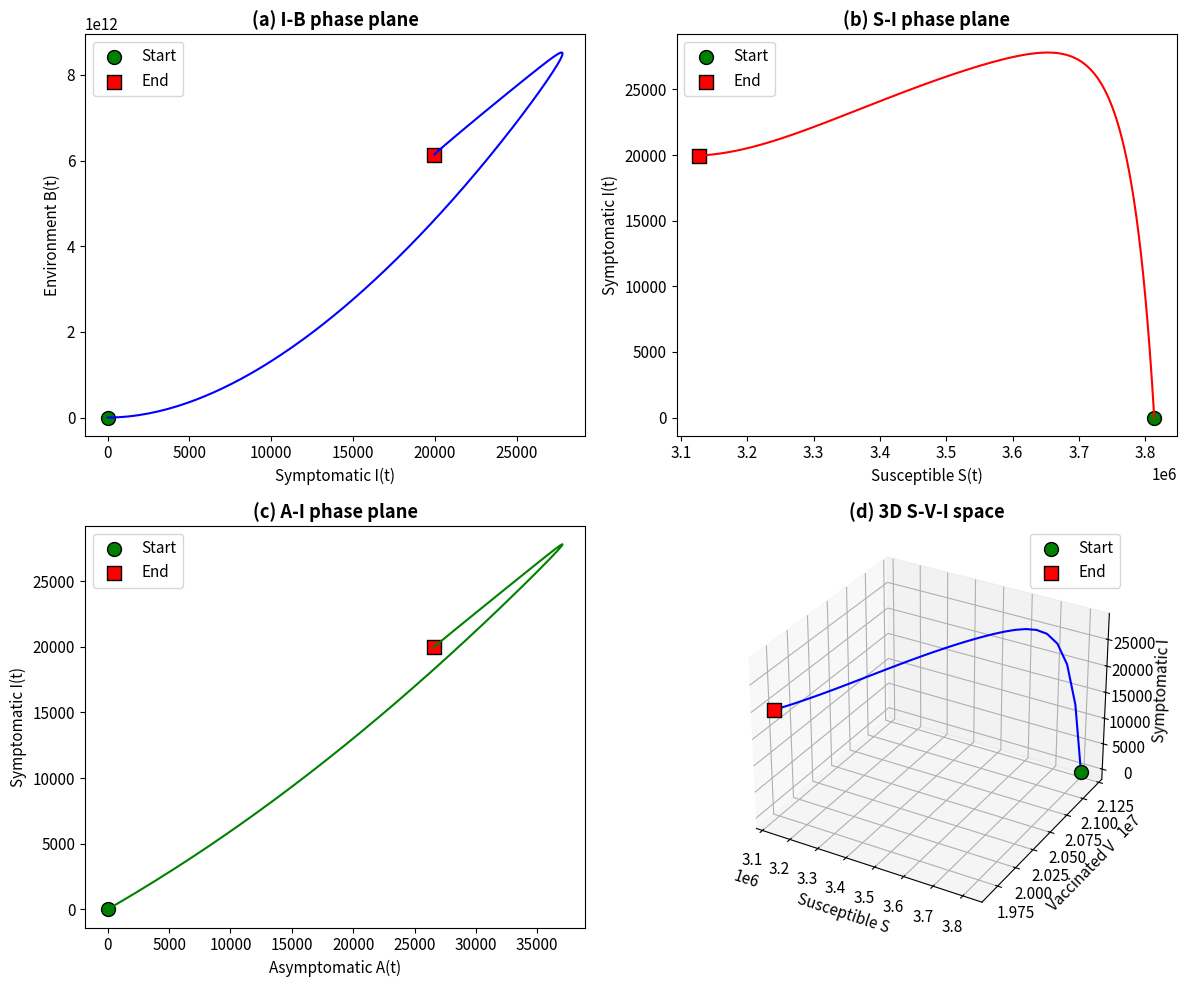

This chart was generated by the following Python code:
"""
Fig10.py - Phase portraits
Generates Figure 10: Phase portraits of system dynamics (I-B, S-I, A-I, 3D S-V-I)
"""

import numpy as np
import matplotlib.pyplot as plt
from scipy.integrate import odeint
from mpl_toolkits.mplot3d import Axes3D
import os

if not os.path.exists('figures'):
    os.makedirs('figures')

plt.rcParams['font.size'] = 11
plt.rcParams['axes.grid'] = False

# Model parameters
params = {
    'Lambda': 1000, 'mu': 4e-5, 'beta0': 0.25, 'eta': 0.001,
    'theta': 0.4, 'K': 1e6, 'rho': 0.3, 'nu_V': 0.003,
    'epsilon': 0.75, 'omega': 0.0005, 'p': 0.65, 'alpha': 0.1,
    'gamma_A': 0.14, 'gamma_T': 0.3, 'gamma': 0.2, 'd': 0.005,
    'tau': 0.001, 'delta': 0.0003, 'xi_A': 1e6, 'xi_I': 1e8, 'mu_B': 0.33,
}

def cholera_model(y, t, params):
    S, V, A, I, T, R, B = y
    Lambda = params['Lambda']; mu = params['mu']; beta0 = params['beta0']
    eta = params['eta']; theta = params['theta']; K = params['K']
    rho = params['rho']; nu_V = params['nu_V']; epsilon = params['epsilon']
    omega = params['omega']; p = params['p']; alpha = params['alpha']
    gamma_A = params['gamma_A']; gamma_T = params['gamma_T']; gamma = params['gamma']
    d = params['d']; tau = params['tau']; delta = params['delta']
    xi_A = params['xi_A']; xi_I = params['xi_I']; mu_B = params['mu_B']
    
    N = max(S + V + A + I + T + R, 1)
    beta_t = beta0 * (1 + rho * np.cos(2 * np.pi * t / 365))
    lambd = beta_t * (I + theta * A) / N + eta * B / (K + B)
    
    dS = Lambda + omega * V + delta * R - lambd * S - (mu + nu_V) * S
    dV = nu_V * S - (1 - epsilon) * lambd * V - (mu + omega) * V
    dA = p * lambd * (S + (1 - epsilon) * V) - (mu + alpha + gamma_A) * A
    dI = (1 - p) * lambd * (S + (1 - epsilon) * V) + alpha * A - (mu + d + gamma_T) * I
    dT = gamma_T * I - (mu + tau + gamma) * T
    dR = gamma * T + gamma_A * A - (mu + delta) * R
    dB = xi_A * A + xi_I * I - mu_B * B
    return [dS, dV, dA, dI, dT, dR, dB]

def main():
    print("\n" + "=" * 60)
    print("FIGURE 10: PHASE PORTRAITS")
    print("=" * 60 + "\n")
    
    t = np.linspace(0, 200, 2000)
    N0 = params['Lambda'] / params['mu']
    S0 = N0 * (params['mu'] + params['omega']) / (params['mu'] + params['omega'] + params['nu_V'])
    V0 = N0 * params['nu_V'] / (params['mu'] + params['omega'] + params['nu_V'])
    y0 = [S0, V0, 0, 10, 0, 0, 1000]
    
    sol = odeint(cholera_model, y0, t, args=(params,))
    S, V, A, I, B = sol[:, 0], sol[:, 1], sol[:, 2], sol[:, 3], sol[:, 6]
    
    fig = plt.figure(figsize=(12, 10), facecolor='white')
    
    # Panel (a)
    ax1 = fig.add_subplot(2, 2, 1)
    ax1.plot(I, B, 'b-', lw=1.5)
    ax1.scatter(I[0], B[0], color='green', s=100, marker='o', edgecolors='black', label='Start')
    ax1.scatter(I[-1], B[-1], color='red', s=100, marker='s', edgecolors='black', label='End')
    ax1.set_xlabel('Symptomatic I(t)')
    ax1.set_ylabel('Environment B(t)')
    ax1.set_title('(a) I-B phase plane', fontweight='bold')
    ax1.legend()
    
    # Panel (b)
    ax2 = fig.add_subplot(2, 2, 2)
    ax2.plot(S, I, 'r-', lw=1.5)
    ax2.scatter(S[0], I[0], color='green', s=100, marker='o', edgecolors='black', label='Start')
    ax2.scatter(S[-1], I[-1], color='red', s=100, marker='s', edgecolors='black', label='End')
    ax2.set_xlabel('Susceptible S(t)')
    ax2.set_ylabel('Symptomatic I(t)')
    ax2.set_title('(b) S-I phase plane', fontweight='bold')
    ax2.legend()
    
    # Panel (c)
    ax3 = fig.add_subplot(2, 2, 3)
    ax3.plot(A, I, 'g-', lw=1.5)
    ax3.scatter(A[0], I[0], color='green', s=100, marker='o', edgecolors='black', label='Start')
    ax3.scatter(A[-1], I[-1], color='red', s=100, marker='s', edgecolors='black', label='End')
    ax3.set_xlabel('Asymptomatic A(t)')
    ax3.set_ylabel('Symptomatic I(t)')
    ax3.set_title('(c) A-I phase plane', fontweight='bold')
    ax3.legend()
    
    # Panel (d)
    ax4 = fig.add_subplot(2, 2, 4, projection='3d')
    skip = 50
    ax4.plot(S[::skip], V[::skip], I[::skip], 'b-', lw=1.5)
    ax4.scatter(S[0], V[0], I[0], color='green', s=100, marker='o', edgecolors='black', label='Start')
    ax4.scatter(S[-1], V[-1], I[-1], color='red', s=100, marker='s', edgecolors='black', label='End')
    ax4.set_xlabel('Susceptible S')
    ax4.set_ylabel('Vaccinated V')
    ax4.set_zlabel('Symptomatic I')
    ax4.set_title('(d) 3D S-V-I space', fontweight='bold')
    ax4.legend()
    
    plt.tight_layout()
    plt.savefig('figures/Fig10.png', dpi=300, bbox_inches='tight')
    plt.close()
    print("✅ Figure 10 saved: figures/Fig10.png")

if __name__ == "__main__":
    main()
